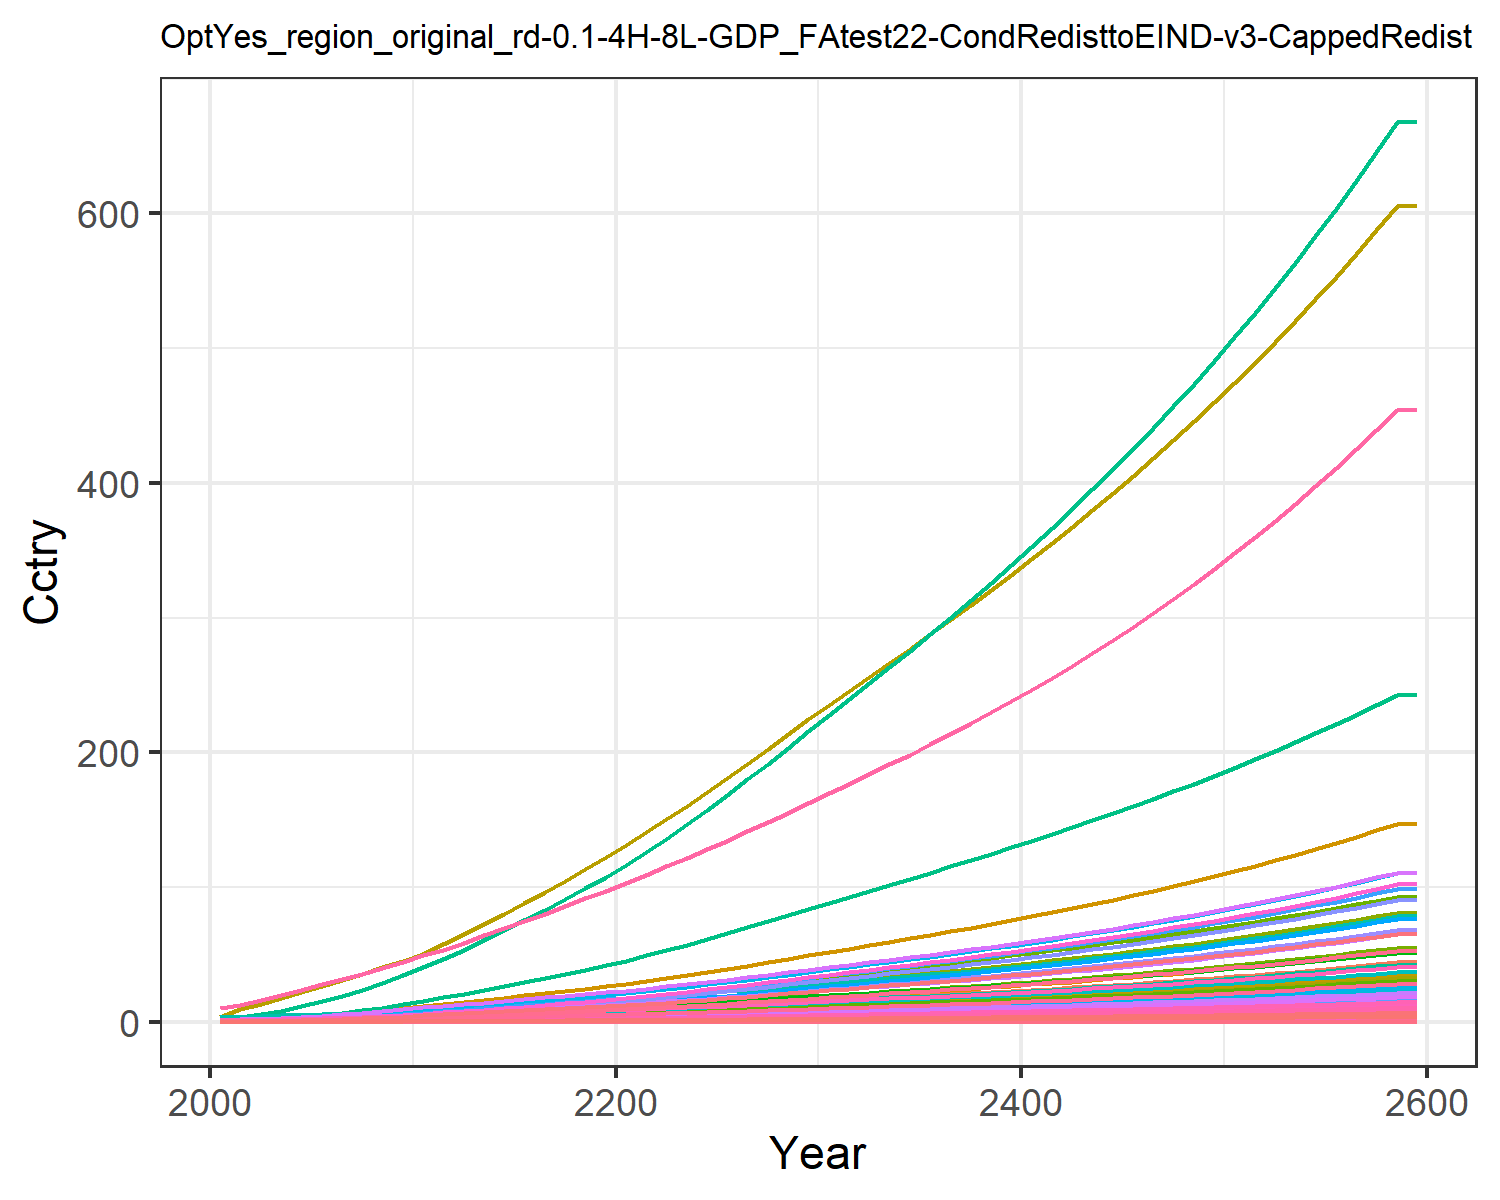

The file beside this chart, header and first rows:
0.014304854411657983, 0.028042516464648597, 0.008174296844170953, 0.27687422563250974, 0.30880338277287567, 0.006262948969163202, 0.6130812811606551, 0.21434851782349587, 0.03797808344464394, 0.0011314075149048085, 0.2535861523147402, 0.003578333661770298, 0.005039524111538957, 0.12862330225441526, 0.032673707653396396, 0.02829845051609841, 0.004022483381000166, 0.010162523070205359, 0.039750057095224, 0.0010658161599353122, 0.02817911131475511, 1.0895079664693732, 0.0017666105151300175, 0.006808150346850285
0.02168, 0.05241, 0.01064, 0.4618, 0.4803, 0.008162, 0.7882, 0.2608, 0.04944, 0.002117, 0.3084, 0.006686, 0.009417, 0.1946, 0.04255, 0.04719, 0.006249, 0.01324, 0.05181, 0.001655, 0.04383, 1.693, 0.002744, 0.0103
0.03658, 0.0948, 0.01509, 0.7099, 0.7062, 0.01159, 1.015, 0.3321, 0.07012, 0.003831, 0.3925, 0.01208, 0.01702, 0.3275, 0.06039, 0.07255, 0.009176, 0.0188, 0.0736, 0.00243, 0.06445, 2.486, 0.004027, 0.01732
0.05709, 0.1576, 0.02005, 1.012, 0.9719, 0.01542, 1.244, 0.4037, 0.09315, 0.006375, 0.4768, 0.02008, 0.02828, 0.5099, 0.08027, 0.1034, 0.01261, 0.02499, 0.09793, 0.003339, 0.0887, 3.418, 0.005533, 0.02696
0.08392, 0.2482, 0.02553, 1.371, 1.264, 0.01965, 1.459, 0.4759, 0.1186, 0.01005, 0.5617, 0.0316, 0.04452, 0.7477, 0.1023, 0.1401, 0.01638, 0.03185, 0.1249, 0.004336, 0.1154, 4.441, 0.007187, 0.03952
0.1147, 0.3557, 0.03133, 1.742, 1.559, 0.02415, 1.649, 0.5441, 0.1456, 0.01441, 0.6418, 0.04526, 0.06377, 1.019, 0.1256, 0.1779, 0.02018, 0.03912, 0.1535, 0.00534, 0.1423, 5.471, 0.00885, 0.05388
0.149, 0.4737, 0.03756, 2.13, 1.868, 0.02898, 1.819, 0.6086, 0.1745, 0.01921, 0.7175, 0.06025, 0.08489, 1.322, 0.1506, 0.2175, 0.02414, 0.04693, 0.1843, 0.006387, 0.1705, 6.547, 0.01058, 0.06983
0.1891, 0.6163, 0.04415, 2.566, 2.2, 0.03411, 1.994, 0.673, 0.2051, 0.02502, 0.793, 0.07837, 0.1105, 1.674, 0.1771, 0.2621, 0.02841, 0.05522, 0.2169, 0.007512, 0.2008, 7.704, 0.01245, 0.08846
0.2353, 0.786, 0.05104, 3.054, 2.553, 0.03947, 2.168, 0.7375, 0.2372, 0.03195, 0.8686, 0.09994, 0.1409, 2.079, 0.2049, 0.312, 0.03295, 0.06388, 0.251, 0.00871, 0.2331, 8.935, 0.01444, 0.1098
0.2883, 0.9961, 0.05777, 3.628, 2.925, 0.04471, 2.325, 0.799, 0.2685, 0.04054, 0.9407, 0.1267, 0.1786, 2.544, 0.232, 0.3706, 0.03772, 0.07235, 0.2844, 0.00997, 0.267, 10.23, 0.01652, 0.1344
0.3437, 1.206, 0.06568, 4.183, 3.324, 0.05087, 2.519, 0.8732, 0.3052, 0.04916, 1.028, 0.1534, 0.2165, 3.029, 0.2639, 0.4273, 0.04283, 0.0823, 0.3237, 0.01132, 0.3034, 11.62, 0.01876, 0.16
0.405, 1.393, 0.07507, 4.579, 3.704, 0.05818, 2.742, 0.9556, 0.3489, 0.05684, 1.124, 0.1772, 0.2502, 3.565, 0.3017, 0.4678, 0.04771, 0.09411, 0.3702, 0.01261, 0.3381, 12.94, 0.0209, 0.1884
0.4645, 1.583, 0.08607, 5.075, 4.164, 0.06674, 3.025, 1.06, 0.4002, 0.06468, 1.247, 0.2015, 0.2846, 4.085, 0.346, 0.5185, 0.05362, 0.1079, 0.4247, 0.01417, 0.3802, 14.54, 0.02349, 0.2159
0.5274, 1.779, 0.09747, 5.564, 4.63, 0.0756, 3.303, 1.164, 0.4532, 0.07277, 1.369, 0.2266, 0.3201, 4.636, 0.392, 0.5685, 0.05961, 0.1223, 0.4811, 0.01575, 0.4227, 16.17, 0.02611, 0.2451
0.5931, 1.979, 0.1093, 6.053, 5.101, 0.08478, 3.582, 1.268, 0.5082, 0.08105, 1.491, 0.2522, 0.3565, 5.212, 0.4395, 0.6185, 0.06567, 0.1371, 0.5395, 0.01735, 0.4657, 17.81, 0.02876, 0.2756
0.661, 2.182, 0.1215, 6.542, 5.578, 0.09425, 3.863, 1.373, 0.5651, 0.08944, 1.615, 0.2782, 0.3934, 5.808, 0.4887, 0.6686, 0.07182, 0.1524, 0.5998, 0.01898, 0.5092, 19.48, 0.03146, 0.3071
0.7312, 2.385, 0.134, 7.032, 6.06, 0.104, 4.149, 1.48, 0.6237, 0.09787, 1.741, 0.3043, 0.4306, 6.424, 0.5393, 0.7189, 0.07805, 0.1682, 0.6619, 0.02062, 0.5533, 21.16, 0.03419, 0.3399
0.8032, 2.587, 0.147, 7.523, 6.548, 0.114, 4.44, 1.589, 0.6839, 0.1063, 1.869, 0.3304, 0.4678, 7.057, 0.5913, 0.7692, 0.08435, 0.1845, 0.7256, 0.02229, 0.5978, 22.87, 0.03694, 0.3735
0.8764, 2.787, 0.1602, 8.013, 7.039, 0.1243, 4.737, 1.701, 0.7456, 0.1146, 2, 0.3562, 0.5047, 7.702, 0.6446, 0.8195, 0.09069, 0.2011, 0.7908, 0.02397, 0.6426, 24.59, 0.03973, 0.4078
0.9504, 2.985, 0.1737, 8.503, 7.532, 0.1348, 5.041, 1.814, 0.8087, 0.1229, 2.134, 0.3818, 0.5411, 8.353, 0.699, 0.8697, 0.09708, 0.218, 0.8574, 0.02566, 0.6877, 26.32, 0.04253, 0.4424
1.03, 3.197, 0.1878, 9.037, 8.065, 0.1457, 5.352, 1.931, 0.8746, 0.1318, 2.272, 0.4093, 0.5804, 9.057, 0.7559, 0.9245, 0.104, 0.2357, 0.927, 0.02748, 0.7364, 28.18, 0.04555, 0.4799
1.118, 3.432, 0.2026, 9.635, 8.652, 0.1572, 5.672, 2.053, 0.944, 0.1416, 2.415, 0.4396, 0.6237, 9.832, 0.8158, 0.9859, 0.1116, 0.2544, 1, 0.02949, 0.79, 30.24, 0.04888, 0.5212
1.21, 3.698, 0.2179, 10.26, 9.264, 0.1691, 5.999, 2.178, 1.016, 0.1527, 2.562, 0.4741, 0.6731, 10.64, 0.8775, 1.05, 0.1195, 0.2736, 1.076, 0.03159, 0.8458, 32.38, 0.05235, 0.5643
1.305, 3.978, 0.2337, 10.9, 9.897, 0.1813, 6.335, 2.306, 1.089, 0.1645, 2.713, 0.5104, 0.7249, 11.48, 0.941, 1.116, 0.1277, 0.2934, 1.153, 0.03375, 0.9036, 34.6, 0.05594, 0.6089
1.403, 4.268, 0.2498, 11.57, 10.55, 0.1938, 6.678, 2.437, 1.164, 0.1766, 2.868, 0.548, 0.7788, 12.34, 1.006, 1.184, 0.1361, 0.3137, 1.233, 0.03598, 0.9631, 36.88, 0.05964, 0.6548
1.504, 4.567, 0.2663, 12.25, 11.22, 0.2067, 7.039, 2.576, 1.242, 0.1892, 3.031, 0.5868, 0.8343, 13.22, 1.073, 1.254, 0.1448, 0.3345, 1.315, 0.03829, 1.025, 39.24, 0.06346, 0.7022
1.608, 4.873, 0.2833, 12.95, 11.91, 0.2198, 7.406, 2.717, 1.321, 0.2021, 3.197, 0.6266, 0.8913, 14.13, 1.141, 1.326, 0.1538, 0.3558, 1.398, 0.04065, 1.088, 41.65, 0.06738, 0.7507
1.713, 5.186, 0.3006, 13.67, 12.62, 0.2333, 7.78, 2.861, 1.402, 0.2153, 3.366, 0.6672, 0.9497, 15.05, 1.211, 1.4, 0.1629, 0.3776, 1.484, 0.04307, 1.152, 44.13, 0.07139, 0.8002
1.821, 5.505, 0.3183, 14.4, 13.34, 0.2471, 8.161, 3.008, 1.485, 0.2288, 3.54, 0.7087, 1.009, 16, 1.283, 1.475, 0.1723, 0.3999, 1.571, 0.04555, 1.218, 46.66, 0.07549, 0.8506
1.931, 5.83, 0.3364, 15.14, 14.08, 0.2612, 8.551, 3.159, 1.57, 0.2426, 3.718, 0.7512, 1.07, 16.96, 1.356, 1.551, 0.1819, 0.4227, 1.661, 0.04808, 1.286, 49.25, 0.0797, 0.9021
2.039, 6.152, 0.3543, 15.88, 14.81, 0.2751, 8.933, 3.307, 1.654, 0.2562, 3.892, 0.793, 1.13, 17.9, 1.428, 1.627, 0.1913, 0.4452, 1.749, 0.05058, 1.352, 51.79, 0.08383, 0.9529
2.145, 6.464, 0.3717, 16.6, 15.52, 0.2886, 9.299, 3.45, 1.735, 0.2695, 4.059, 0.8339, 1.189, 18.83, 1.499, 1.701, 0.2004, 0.4671, 1.835, 0.05299, 1.417, 54.26, 0.08783, 1.003
2.252, 6.778, 0.3892, 17.33, 16.23, 0.3023, 9.668, 3.593, 1.817, 0.2829, 4.228, 0.8749, 1.248, 19.76, 1.57, 1.776, 0.2096, 0.4892, 1.922, 0.05542, 1.482, 56.74, 0.09185, 1.053
2.36, 7.095, 0.4069, 18.06, 16.94, 0.3161, 10.04, 3.738, 1.9, 0.2964, 4.399, 0.9163, 1.308, 20.69, 1.641, 1.852, 0.2189, 0.5115, 2.01, 0.05788, 1.547, 59.25, 0.09593, 1.103
2.469, 7.415, 0.4249, 18.81, 17.67, 0.3301, 10.42, 3.886, 1.985, 0.31, 4.573, 0.9582, 1.368, 21.64, 1.714, 1.929, 0.2283, 0.5342, 2.099, 0.06037, 1.614, 61.8, 0.1001, 1.154
2.579, 7.74, 0.4432, 19.58, 18.41, 0.3443, 10.81, 4.037, 2.071, 0.3239, 4.75, 1.001, 1.43, 22.6, 1.788, 2.007, 0.2379, 0.5573, 2.19, 0.06291, 1.682, 64.39, 0.1043, 1.206
2.692, 8.07, 0.4618, 20.35, 19.17, 0.3588, 11.2, 4.192, 2.158, 0.3381, 4.932, 1.044, 1.492, 23.58, 1.864, 2.087, 0.2477, 0.5808, 2.282, 0.06551, 1.751, 67.04, 0.1086, 1.259
2.807, 8.405, 0.4808, 21.15, 19.95, 0.3737, 11.61, 4.35, 2.247, 0.3524, 5.118, 1.088, 1.556, 24.57, 1.941, 2.169, 0.2577, 0.6048, 2.376, 0.06815, 1.822, 69.74, 0.113, 1.312
2.923, 8.746, 0.5002, 21.97, 20.74, 0.3888, 12.02, 4.513, 2.338, 0.3671, 5.309, 1.133, 1.62, 25.59, 2.019, 2.253, 0.268, 0.6294, 2.473, 0.07086, 1.894, 72.5, 0.1174, 1.367
3.043, 9.094, 0.5201, 22.8, 21.55, 0.4043, 12.45, 4.679, 2.432, 0.3821, 5.505, 1.178, 1.686, 26.62, 2.1, 2.339, 0.2784, 0.6544, 2.571, 0.07364, 1.968, 75.33, 0.122, 1.423
3.164, 9.448, 0.5404, 23.66, 22.38, 0.4202, 12.88, 4.85, 2.527, 0.3973, 5.706, 1.225, 1.754, 27.67, 2.182, 2.427, 0.2892, 0.6801, 2.672, 0.07648, 2.044, 78.23, 0.1268, 1.48
3.289, 9.81, 0.5612, 24.53, 23.23, 0.4364, 13.33, 5.026, 2.625, 0.4129, 5.912, 1.273, 1.823, 28.75, 2.267, 2.518, 0.3002, 0.7064, 2.775, 0.07939, 2.122, 81.2, 0.1316, 1.538
3.416, 10.18, 0.5826, 25.44, 24.1, 0.4531, 13.79, 5.206, 2.725, 0.4289, 6.124, 1.321, 1.894, 29.84, 2.353, 2.61, 0.3115, 0.7334, 2.881, 0.08238, 2.202, 84.25, 0.1365, 1.598
3.547, 10.56, 0.6044, 26.36, 25, 0.4702, 14.26, 5.392, 2.828, 0.4453, 6.343, 1.371, 1.966, 30.97, 2.442, 2.706, 0.3231, 0.7611, 2.99, 0.08545, 2.284, 87.38, 0.1416, 1.659
3.68, 10.95, 0.6269, 27.31, 25.92, 0.4877, 14.75, 5.583, 2.934, 0.462, 6.567, 1.422, 2.04, 32.12, 2.533, 2.803, 0.335, 0.7895, 3.101, 0.0886, 2.368, 90.59, 0.1468, 1.721
3.817, 11.34, 0.6499, 28.29, 26.86, 0.5057, 15.25, 5.78, 3.042, 0.4792, 6.798, 1.475, 2.116, 33.3, 2.627, 2.904, 0.3473, 0.8186, 3.216, 0.09184, 2.454, 93.89, 0.1522, 1.785
3.958, 11.75, 0.6736, 29.29, 27.84, 0.5243, 15.76, 5.982, 3.154, 0.4969, 7.036, 1.528, 2.194, 34.51, 2.723, 3.008, 0.3599, 0.8486, 3.334, 0.09517, 2.543, 97.29, 0.1577, 1.851
4.102, 12.16, 0.698, 30.33, 28.84, 0.5433, 16.29, 6.191, 3.268, 0.515, 7.281, 1.583, 2.274, 35.75, 2.822, 3.114, 0.3728, 0.8794, 3.455, 0.0986, 2.635, 100.8, 0.1634, 1.919
4.25, 12.59, 0.723, 31.39, 29.87, 0.5629, 16.83, 6.406, 3.386, 0.5335, 7.533, 1.64, 2.356, 37.02, 2.924, 3.224, 0.3862, 0.9111, 3.579, 0.1021, 2.729, 104.4, 0.1693, 1.988
4.402, 13.03, 0.7487, 32.49, 30.93, 0.583, 17.39, 6.627, 3.507, 0.5526, 7.793, 1.698, 2.44, 38.32, 3.028, 3.337, 0.3999, 0.9437, 3.707, 0.1058, 2.826, 108.1, 0.1753, 2.059
4.559, 13.48, 0.7752, 33.61, 32.02, 0.6038, 17.96, 6.855, 3.632, 0.5723, 8.061, 1.757, 2.527, 39.66, 3.136, 3.453, 0.414, 0.9773, 3.839, 0.1095, 2.926, 111.9, 0.1815, 2.133
4.719, 13.94, 0.8025, 34.78, 33.15, 0.6251, 18.55, 7.09, 3.761, 0.5925, 8.337, 1.819, 2.616, 41.04, 3.247, 3.573, 0.4286, 1.012, 3.975, 0.1134, 3.029, 115.8, 0.1879, 2.208
4.885, 14.42, 0.8306, 35.97, 34.3, 0.6471, 19.16, 7.332, 3.893, 0.6133, 8.622, 1.882, 2.708, 42.46, 3.361, 3.696, 0.4436, 1.047, 4.115, 0.1173, 3.135, 119.8, 0.1945, 2.285
5.055, 14.91, 0.8596, 37.21, 35.5, 0.6698, 19.79, 7.582, 4.03, 0.6347, 8.916, 1.947, 2.802, 43.92, 3.479, 3.824, 0.4591, 1.084, 4.259, 0.1214, 3.244, 124, 0.2012, 2.365
5.23, 15.41, 0.8894, 38.48, 36.73, 0.6931, 20.44, 7.84, 4.17, 0.6567, 9.218, 2.013, 2.9, 45.41, 3.601, 3.955, 0.4751, 1.122, 4.407, 0.1256, 3.357, 128.3, 0.2082, 2.447
5.411, 15.93, 0.9202, 39.79, 38, 0.7172, 21.1, 8.106, 4.315, 0.6794, 9.531, 2.082, 3, 46.96, 3.726, 4.09, 0.4915, 1.161, 4.561, 0.13, 3.473, 132.7, 0.2155, 2.532
5.597, 16.46, 0.9519, 41.14, 39.31, 0.7421, 21.79, 8.381, 4.465, 0.7027, 9.853, 2.153, 3.103, 48.54, 3.855, 4.23, 0.5085, 1.201, 4.718, 0.1345, 3.593, 137.3, 0.2229, 2.619
5.788, 17.01, 0.9846, 42.54, 40.67, 0.7677, 22.5, 8.664, 4.619, 0.7268, 10.19, 2.226, 3.21, 50.18, 3.988, 4.374, 0.526, 1.243, 4.881, 0.1391, 3.717, 142, 0.2306, 2.709
5.986, 17.57, 1.018, 43.98, 42.06, 0.7941, 23.23, 8.956, 4.778, 0.7516, 10.53, 2.301, 3.319, 51.86, 4.125, 4.523, 0.5441, 1.285, 5.049, 0.1439, 3.844, 146.9, 0.2385, 2.801
5.986, 17.57, 1.018, 43.98, 42.06, 0.7941, 23.23, 8.956, 4.778, 0.7516, 10.53, 2.301, 3.319, 51.86, 4.125, 4.523, 0.5441, 1.285, 5.049, 0.1439, 3.844, 146.9, 0.2385, 2.801
